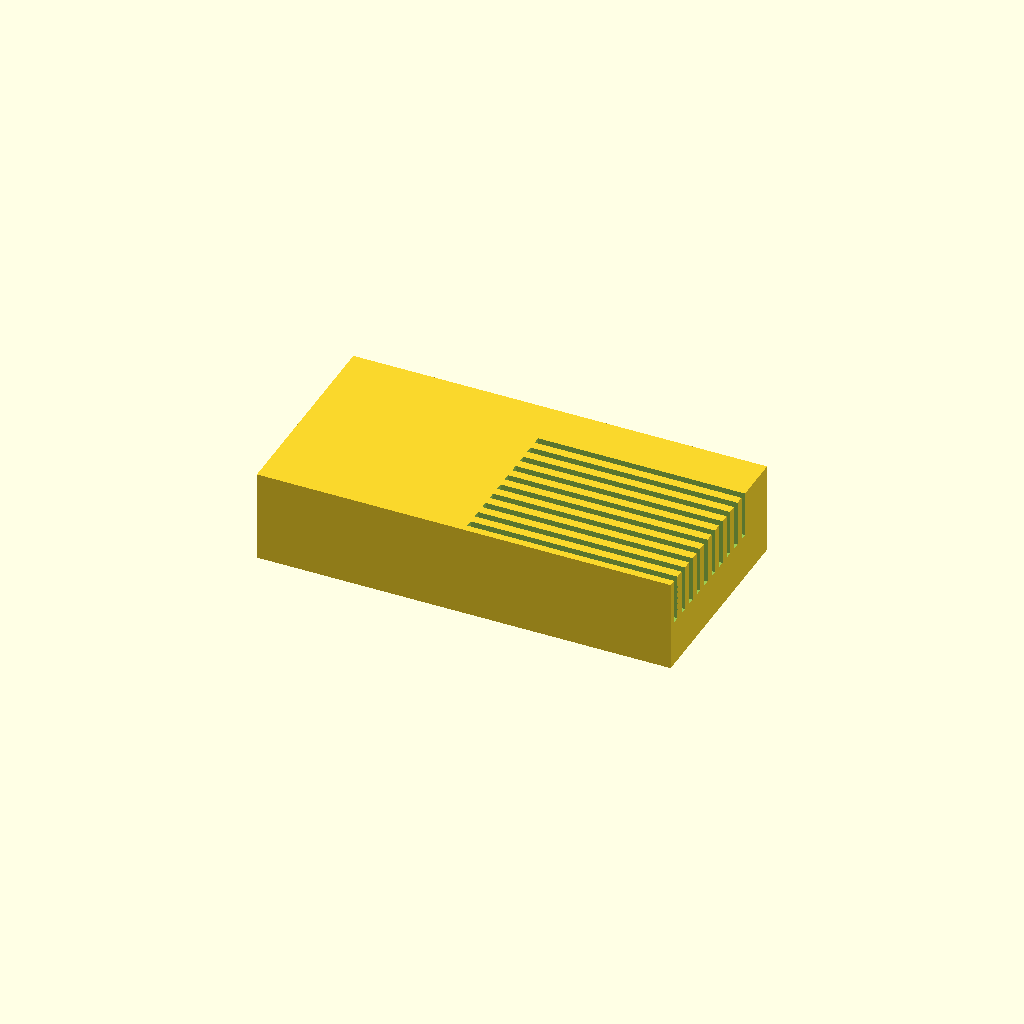
Cell 1: the model at its default parameters.
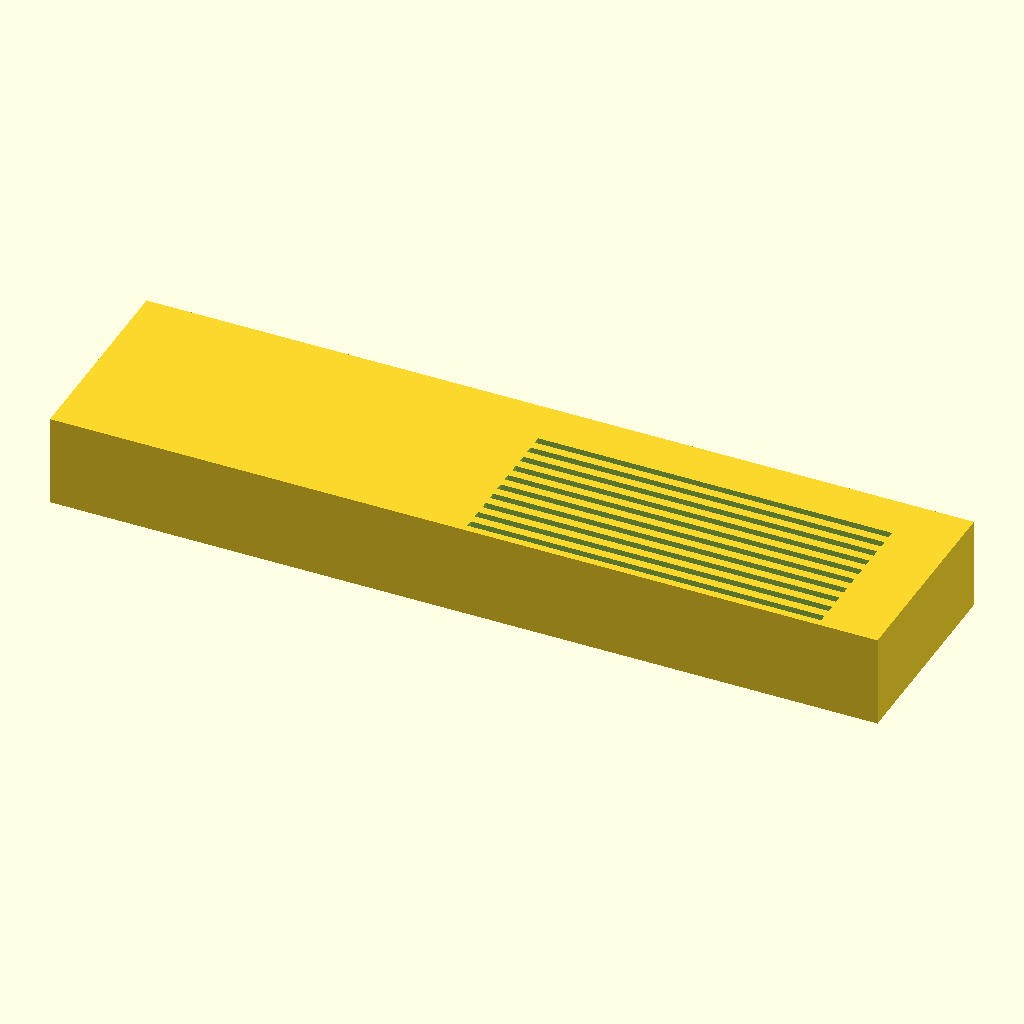
Cell 2: base_L = 180 (everything else at default).
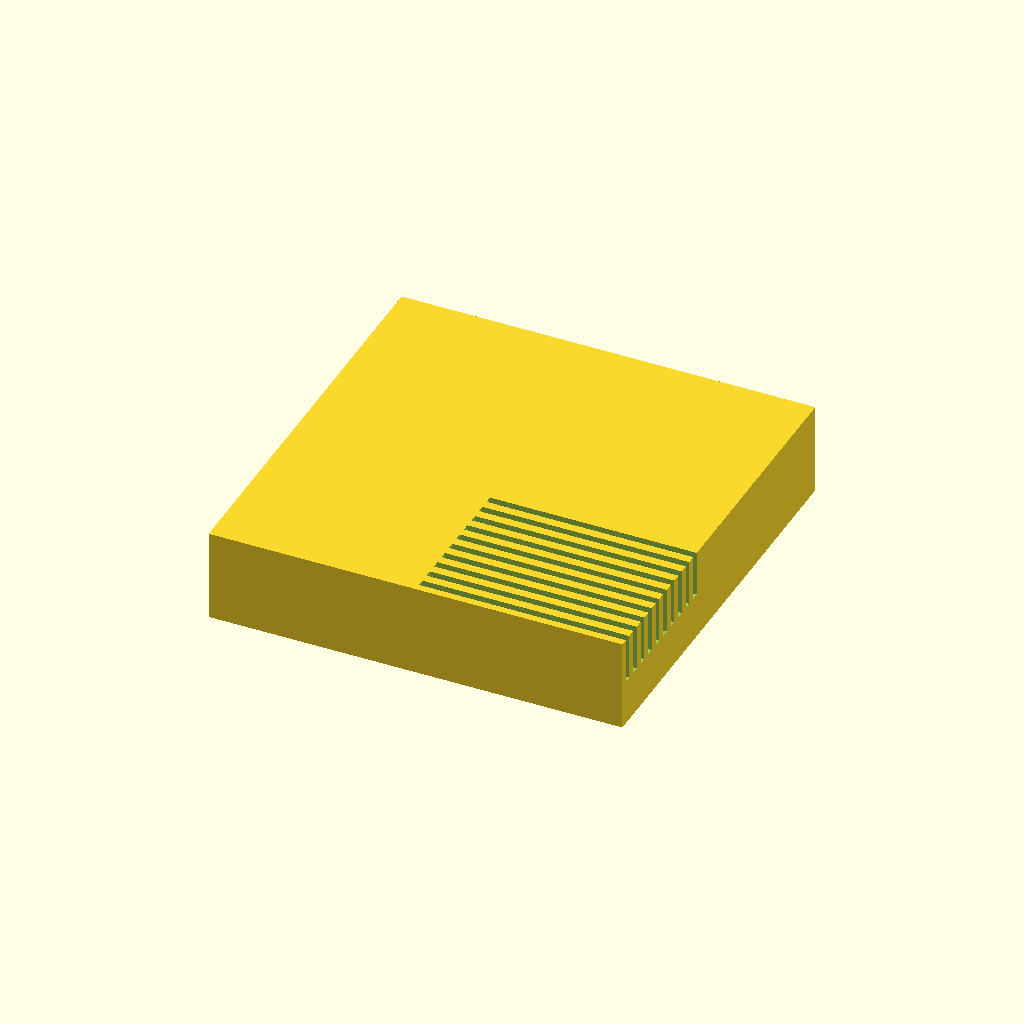
Cell 3: base_W = 90 (everything else at default).
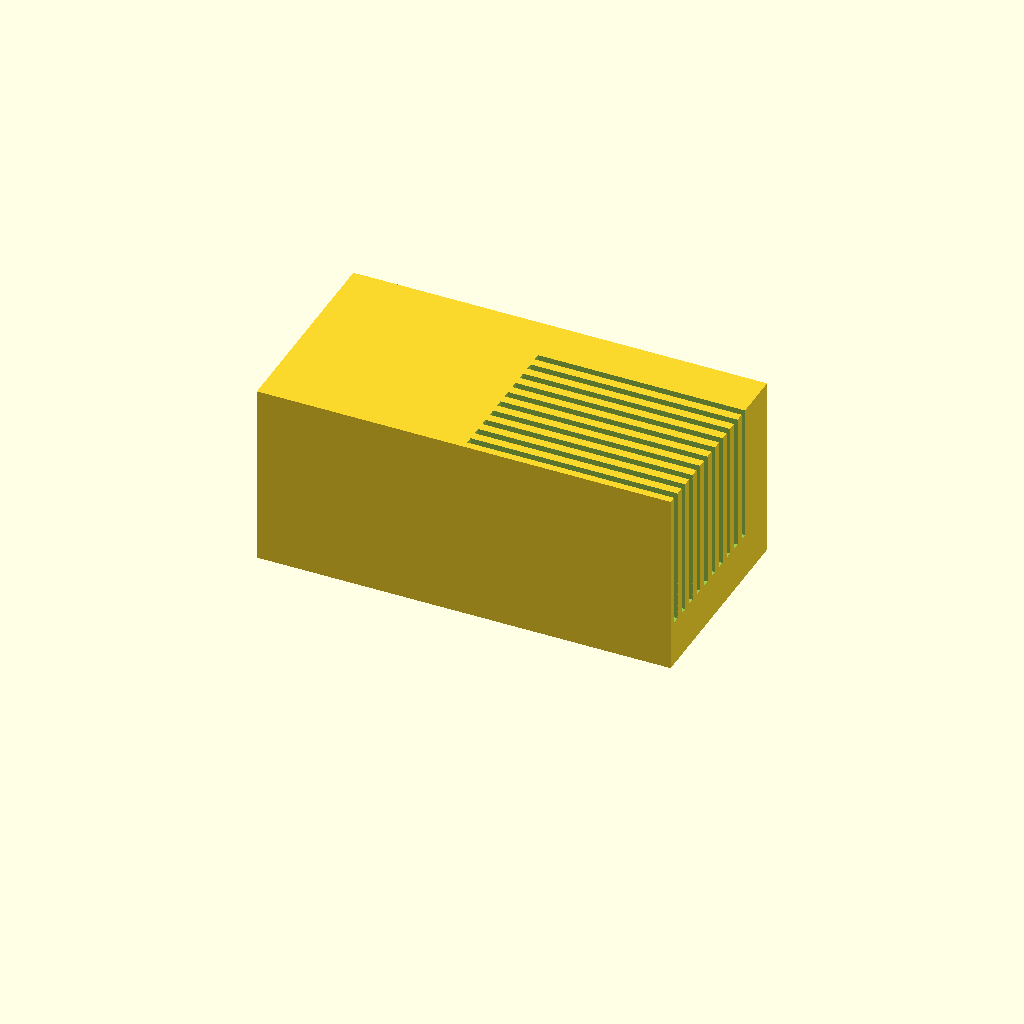
Cell 4: base_H = 40 (everything else at default).
One fixed orthographic camera (rotation 55°, 0°, 25°; colour scheme Cornfield) for every cell.
The OpenSCAD source (bench/results/gpu-v2-g1/code/scadcoder-v2/slide_drying_rack_s6_a1.scad):
// Drying rack for microscope slides - a solid base block with a row of parallel slots cut into
// the top face, so slides standing on their long edge slide in and rest on the bottom. NOVEL
// general part (a generic "slide rack" could be 150 mm long instead of 90).
//

base_L = 90;
base_W = 45;
base_H = 20;
slot_n = 10;
slot_l = 77;
slot_w = 1.6;
slot_d = 10;
pitch  = 3.5;

$fn = 48;

slot_p = base_W - pitch * (slot_n - 1);          // keep a wall at each end in Y
wall_y = min(slot_w, 2);                         // a little material above the slots in Y
wall_z = base_H - slot_d;                        // floor the slots 10 mm above the bottom

difference() {
    translate([-base_L / 2, -base_W / 2, 0]) cube([base_L, base_W, base_H]);
    for (i = [0 : slot_n - 1])
        translate([0, -base_W / 2 + wall_y + i * pitch, slot_d])
            cube([slot_l, slot_w, base_H - slot_d + 1]);   // cut through the full height minus the floor
}
Parameter table extracted from the source (name, type, default, range or options):
base_L: number, default 90
base_W: number, default 45
base_H: number, default 20
slot_n: number, default 10
slot_l: number, default 77
slot_w: number, default 1.6
slot_d: number, default 10
pitch: number, default 3.5
